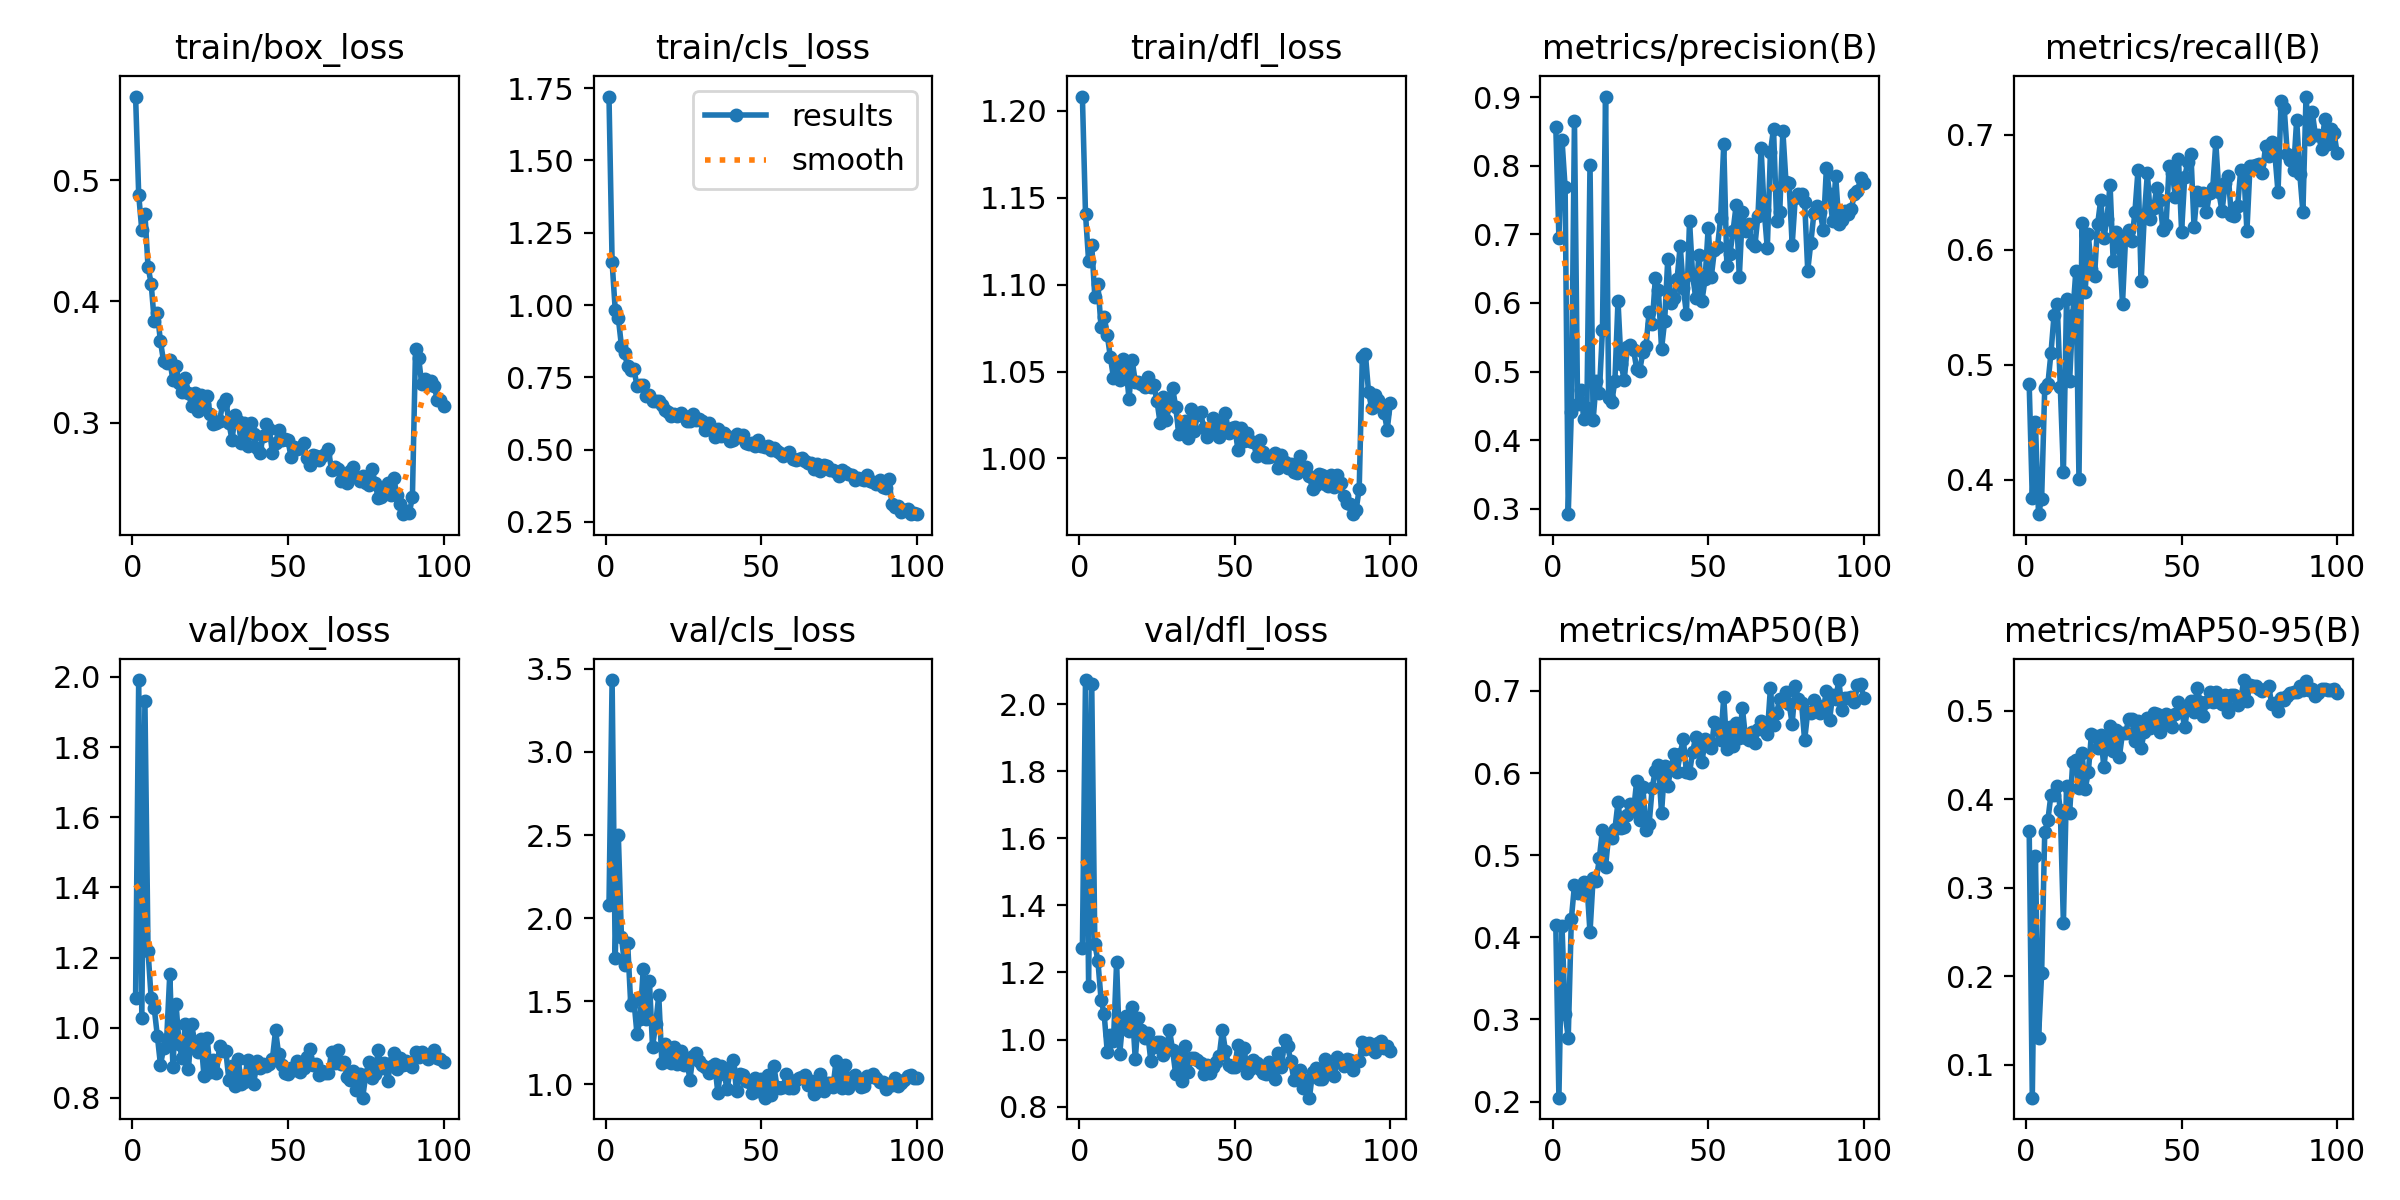

Source data for this figure (header and first rows):
epoch, train/box_loss, train/cls_loss, train/dfl_loss, metrics/precision(B), metrics/recall(B), metrics/mAP50(B), metrics/mAP50-95(B), val/box_loss, val/cls_loss, val/dfl_loss, lr/pg0, lr/pg1, lr/pg2
1, 0.5688, 1.721, 1.208, 0.8574, 0.4829, 0.4155, 0.3645, 1.086, 2.08, 1.272, 0.0005516, 0.0005516, 0.0005516
2, 0.488, 1.149, 1.141, 0.6951, 0.3836, 0.2047, 0.06281, 1.991, 3.432, 2.071, 0.001096, 0.001096, 0.001096
3, 0.4586, 0.9837, 1.114, 0.8379, 0.4498, 0.4133, 0.3356, 1.029, 1.758, 1.161, 0.00163, 0.00163, 0.00163
4, 0.4722, 0.955, 1.123, 0.7686, 0.3699, 0.3071, 0.1305, 1.931, 2.501, 2.06, 0.001618, 0.001618, 0.001618
5, 0.4285, 0.8586, 1.093, 0.2919, 0.3834, 0.2777, 0.2035, 1.219, 1.889, 1.286, 0.001601, 0.001601, 0.001601
6, 0.4147, 0.8335, 1.1, 0.4414, 0.48, 0.4221, 0.3634, 1.085, 1.718, 1.233, 0.001584, 0.001584, 0.001584
7, 0.3838, 0.7883, 1.076, 0.8659, 0.4829, 0.4634, 0.3761, 1.055, 1.85, 1.119, 0.001568, 0.001568, 0.001568
8, 0.3901, 0.7741, 1.082, 0.4526, 0.5099, 0.4541, 0.4052, 0.9765, 1.478, 1.075, 0.001551, 0.001551, 0.001551
9, 0.3669, 0.778, 1.071, 0.4734, 0.5432, 0.4574, 0.4051, 0.8945, 1.508, 0.9636, 0.001535, 0.001535, 0.001535
10, 0.3506, 0.7212, 1.058, 0.4307, 0.553, 0.4674, 0.4152, 0.941, 1.303, 1.012, 0.001519, 0.001519, 0.001519
11, 0.3494, 0.7226, 1.046, 0.4466, 0.4805, 0.4653, 0.3882, 0.9694, 1.393, 0.9971, 0.001502, 0.001502, 0.001502
12, 0.3518, 0.7221, 1.054, 0.8017, 0.4066, 0.4059, 0.2599, 1.154, 1.693, 1.231, 0.001486, 0.001486, 0.001486
13, 0.3348, 0.6857, 1.045, 0.4289, 0.5566, 0.472, 0.4152, 0.8877, 1.391, 0.9573, 0.001469, 0.001469, 0.001469
14, 0.3467, 0.6896, 1.057, 0.4856, 0.4855, 0.469, 0.3842, 1.068, 1.624, 1.058, 0.001453, 0.001453, 0.001453
15, 0.3324, 0.6683, 1.053, 0.4685, 0.5432, 0.496, 0.4423, 0.9526, 1.226, 1.069, 0.001436, 0.001436, 0.001436
16, 0.3255, 0.6696, 1.034, 0.5608, 0.5814, 0.5308, 0.4441, 0.9131, 1.362, 1.025, 0.001419, 0.001419, 0.001419
17, 0.3368, 0.6669, 1.056, 0.9012, 0.4007, 0.4858, 0.4124, 1.012, 1.535, 1.096, 0.001403, 0.001403, 0.001403
18, 0.3246, 0.6534, 1.044, 0.4612, 0.6232, 0.5243, 0.4519, 0.8819, 1.132, 0.941, 0.001386, 0.001386, 0.001386
19, 0.314, 0.6353, 1.044, 0.4556, 0.5632, 0.5211, 0.4117, 1.012, 1.246, 1.065, 0.00137, 0.00137, 0.00137
20, 0.3245, 0.6297, 1.043, 0.4863, 0.6134, 0.5315, 0.4302, 0.9575, 1.172, 1.03, 0.001353, 0.001353, 0.001353
21, 0.3094, 0.617, 1.041, 0.6031, 0.5833, 0.5643, 0.4732, 0.9298, 1.128, 1.004, 0.001337, 0.001337, 0.001337
22, 0.3224, 0.6236, 1.047, 0.511, 0.5766, 0.5332, 0.4713, 0.9685, 1.224, 1.018, 0.00132, 0.00132, 0.00132
23, 0.3156, 0.6171, 1.041, 0.4874, 0.6219, 0.5345, 0.458, 0.8619, 1.125, 0.9365, 0.001304, 0.001304, 0.001304
24, 0.3219, 0.6273, 1.042, 0.536, 0.6432, 0.549, 0.4729, 0.9708, 1.201, 0.9784, 0.001287, 0.001287, 0.001287
25, 0.307, 0.6147, 1.033, 0.5385, 0.6099, 0.5618, 0.4364, 0.8742, 1.118, 0.9914, 0.001271, 0.001271, 0.001271
26, 0.2988, 0.5988, 1.02, 0.5317, 0.6263, 0.5537, 0.4657, 0.9091, 1.159, 0.9927, 0.001254, 0.001254, 0.001254
27, 0.2996, 0.5976, 1.035, 0.5042, 0.6566, 0.5901, 0.4822, 0.8714, 1.026, 0.9532, 0.001238, 0.001238, 0.001238
28, 0.3016, 0.6223, 1.022, 0.5015, 0.5899, 0.5422, 0.4549, 0.9472, 1.169, 0.969, 0.001221, 0.001221, 0.001221
29, 0.3156, 0.6022, 1.031, 0.5288, 0.6154, 0.5833, 0.4787, 0.9335, 1.192, 1.029, 0.001205, 0.001205, 0.001205
30, 0.3194, 0.607, 1.041, 0.5366, 0.6019, 0.5302, 0.4481, 0.9341, 1.142, 0.9685, 0.001188, 0.001188, 0.001188
31, 0.2999, 0.5994, 1.03, 0.587, 0.553, 0.5376, 0.4747, 0.8515, 1.115, 0.8966, 0.001172, 0.001172, 0.001172
32, 0.2858, 0.5669, 1.014, 0.5686, 0.611, 0.582, 0.4752, 0.89, 1.106, 0.9556, 0.001155, 0.001155, 0.001155
33, 0.3063, 0.5923, 1.018, 0.6361, 0.6166, 0.6029, 0.4901, 0.8351, 1.069, 0.8769, 0.001139, 0.001139, 0.001139
34, 0.3014, 0.5682, 1.021, 0.6185, 0.607, 0.6102, 0.4902, 0.9097, 1.113, 0.9802, 0.001122, 0.001122, 0.001122
35, 0.2829, 0.5441, 1.012, 0.5328, 0.633, 0.5511, 0.466, 0.8406, 1.122, 0.9037, 0.001106, 0.001106, 0.001106
36, 0.2994, 0.5719, 1.028, 0.5736, 0.6695, 0.6082, 0.4882, 0.8465, 0.9497, 0.9442, 0.001089, 0.001089, 0.001089
37, 0.2808, 0.5484, 1.016, 0.664, 0.5724, 0.5846, 0.4582, 0.9095, 1.109, 0.9448, 0.001073, 0.001073, 0.001073
38, 0.3001, 0.5571, 1.025, 0.6001, 0.629, 0.6047, 0.4758, 0.8774, 1.062, 0.9398, 0.001056, 0.001056, 0.001056
39, 0.2911, 0.5473, 1.027, 0.6067, 0.6663, 0.6226, 0.4918, 0.8409, 0.9732, 0.9289, 0.00104, 0.00104, 0.00104
40, 0.2791, 0.5304, 1.017, 0.6352, 0.6265, 0.6012, 0.4807, 0.9064, 1.097, 0.8977, 0.001023, 0.001023, 0.001023
41, 0.2746, 0.5324, 1.012, 0.6837, 0.6359, 0.6237, 0.4976, 0.8859, 1.148, 0.9232, 0.001007, 0.001007, 0.001007
42, 0.2892, 0.5544, 1.017, 0.6212, 0.6534, 0.6413, 0.4959, 0.8966, 0.9577, 0.901, 0.0009904, 0.0009904, 0.0009904
43, 0.2986, 0.5419, 1.023, 0.5845, 0.6431, 0.6009, 0.4763, 0.8901, 1.061, 0.9185, 0.0009739, 0.0009739, 0.0009739
44, 0.2948, 0.5497, 1.02, 0.7196, 0.6171, 0.6002, 0.484, 0.8978, 1.055, 0.9341, 0.0009574, 0.0009574, 0.0009574
45, 0.275, 0.522, 1.012, 0.6402, 0.6212, 0.6258, 0.4964, 0.9122, 1.024, 0.951, 0.0009409, 0.0009409, 0.0009409
46, 0.2831, 0.521, 1.018, 0.6071, 0.673, 0.6442, 0.4868, 0.9923, 1.015, 1.028, 0.0009243, 0.0009243, 0.0009243
47, 0.2937, 0.5216, 1.026, 0.6707, 0.6663, 0.639, 0.4814, 0.9242, 0.9499, 0.9663, 0.0009078, 0.0009078, 0.0009078
48, 0.2858, 0.5113, 1.014, 0.6036, 0.6459, 0.613, 0.4957, 0.8927, 1.038, 0.9238, 0.0008913, 0.0008913, 0.0008913
49, 0.2862, 0.5319, 1.018, 0.635, 0.679, 0.6413, 0.5093, 0.8724, 0.9576, 0.9195, 0.0008748, 0.0008748, 0.0008748
50, 0.2855, 0.5118, 1.018, 0.7098, 0.6156, 0.6371, 0.4994, 0.8672, 1.032, 0.9176, 0.0008583, 0.0008583, 0.0008583
51, 0.2713, 0.5087, 1.005, 0.6384, 0.6629, 0.6307, 0.4817, 0.8847, 0.9204, 0.9842, 0.0008418, 0.0008418, 0.0008418
52, 0.2799, 0.5138, 1.018, 0.6768, 0.6765, 0.6616, 0.5042, 0.8784, 1.055, 0.9298, 0.0008253, 0.0008253, 0.0008253
53, 0.2785, 0.5001, 1.01, 0.6819, 0.6831, 0.6519, 0.5104, 0.9052, 0.9388, 0.9749, 0.0008088, 0.0008088, 0.0008088
54, 0.2795, 0.5063, 1.015, 0.7244, 0.6198, 0.64, 0.4983, 0.8744, 1.113, 0.8999, 0.0007923, 0.0007923, 0.0007923
55, 0.2833, 0.4945, 1.01, 0.8318, 0.6497, 0.6922, 0.5261, 0.8868, 0.9852, 0.9118, 0.0007758, 0.0007758, 0.0007758
56, 0.271, 0.4884, 1.01, 0.6542, 0.6432, 0.6292, 0.5093, 0.9164, 0.9807, 0.9405, 0.0007593, 0.0007593, 0.0007593
57, 0.2652, 0.4791, 1.001, 0.6719, 0.6494, 0.6562, 0.4943, 0.9403, 0.9827, 0.9311, 0.0007428, 0.0007428, 0.0007428
58, 0.273, 0.4834, 1.011, 0.7054, 0.6326, 0.6331, 0.5096, 0.8948, 1.061, 0.9113, 0.0007263, 0.0007263, 0.0007263
59, 0.2727, 0.4912, 1.004, 0.7433, 0.6494, 0.6609, 0.5209, 0.8957, 0.9811, 0.8994, 0.0007098, 0.0007098, 0.0007098
60, 0.2697, 0.4682, 1.001, 0.6377, 0.6533, 0.6428, 0.5103, 0.8659, 0.9775, 0.8975, 0.0006933, 0.0006933, 0.0006933
... 40 more rows
